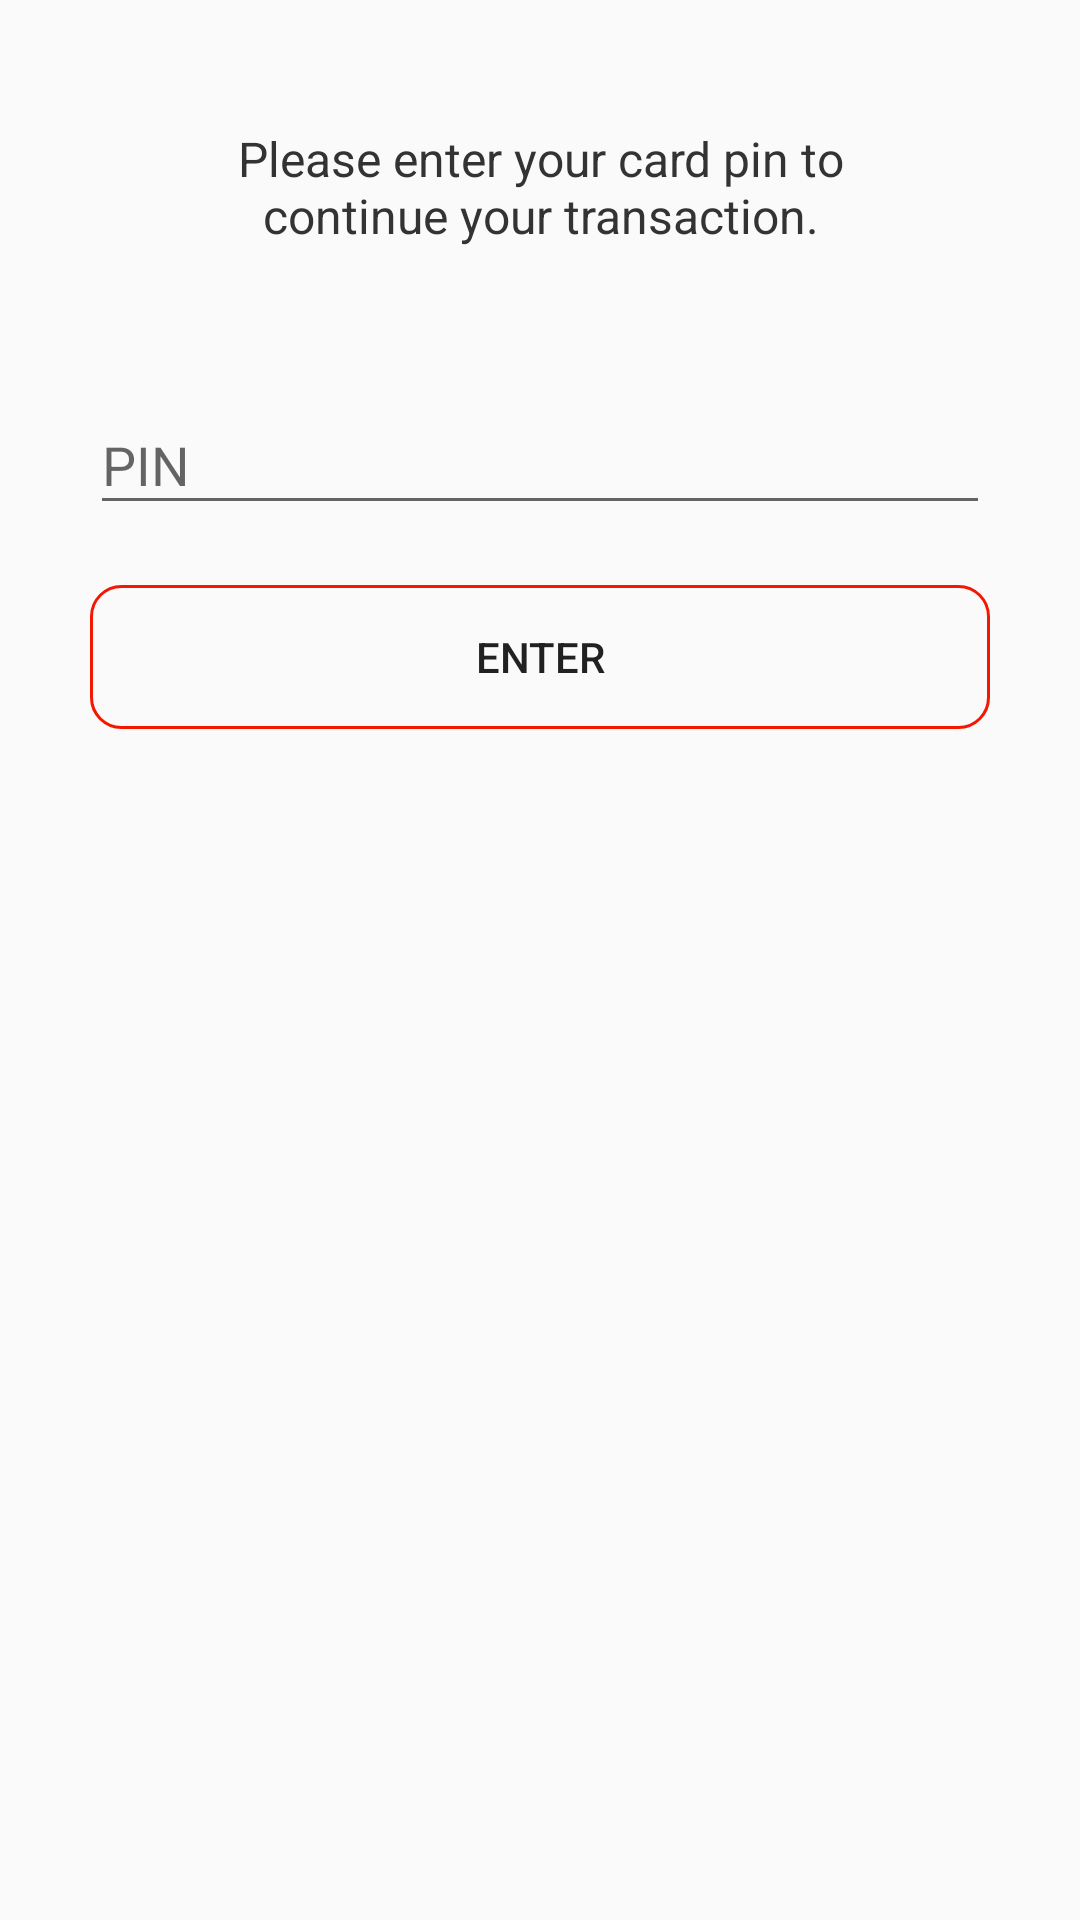

The Android layout XML behind this screen, and the referenced resources:
<!-- AndroidManifest.xml: application theme AppTheme -->
<!-- res/layout/fragment_pin.xml -->
<?xml version="1.0" encoding="utf-8"?>
<FrameLayout xmlns:android="http://schemas.android.com/apk/res/android"
    xmlns:tools="http://schemas.android.com/tools"
    android:layout_width="match_parent"
    android:layout_height="match_parent"
    tools:context=".RaveClasses.PinFragment">

    <include layout="@layout/pin_layout"/>

</FrameLayout>
<!-- res/layout/pin_layout.xml (included above) -->
<?xml version="1.0" encoding="utf-8"?>
<LinearLayout xmlns:android="http://schemas.android.com/apk/res/android"
    android:orientation="vertical" android:layout_width="match_parent"
    android:gravity="center"
    android:layout_height="wrap_content">

    <View
        android:layout_width="match_parent"
        android:layout_marginBottom="20dp"
        android:layout_height="2dp"
        style="?PinHeaderStyle"
        />

    <TextView
        android:layout_width="match_parent"
        android:layout_height="wrap_content"
        android:gravity="center"
        android:layout_marginLeft="30dp"
        android:padding="20dp"
        android:textColor="#333333"
        android:textSize="16sp"
        android:layout_marginRight="30dp"
        android:layout_marginBottom="20dp"
        android:text="@string/please_enter_your_card_pin_nto_continue_your_transaction"/>

    <com.google.android.material.textfield.TextInputLayout
        android:layout_width="match_parent"
        android:id="@+id/rave_pinTil"
        android:layout_marginBottom="20dp"
        android:layout_marginLeft="30dp"
        android:layout_marginRight="30dp"
        android:layout_height="wrap_content">

        <com.google.android.material.textfield.TextInputEditText
            android:layout_width="match_parent"
            android:layout_height="wrap_content"
            android:hint="@string/pin"
            android:inputType="numberPassword"
            android:drawableLeft="@drawable/ic_lock_outline_black_24dp"
            android:drawableStart="@drawable/ic_lock_outline_black_24dp"
            android:drawablePadding="7dp"
            android:maxLength="4"
            android:id="@+id/rave_pinEv"
            />

    </com.google.android.material.textfield.TextInputLayout>

    <Button
        android:id="@+id/rave_pinButton"
        style="@style/Widget.AppCompat.Button.Borderless"
        android:layout_width="match_parent"
        android:layout_height="wrap_content"
        android:layout_marginStart="30dp"
        android:layout_marginLeft="30dp"
        android:layout_marginEnd="30dp"
        android:layout_marginRight="30dp"
        android:layout_marginBottom="30dp"
        android:background="@drawable/red_ring"
        android:text="@string/enter" />


</LinearLayout>
<!-- resources referenced by this layout -->
<resources>
  <!-- drawable red_ring (drawable) -->
  <?xml version="1.0" encoding="utf-8"?>
  <layer-list xmlns:android="http://schemas.android.com/apk/res/android" >
  <item>
      <shape
          android:shape="rectangle">
          <solid
              android:color="#00FFFFFF"/>
  
          <stroke
              android:color="@color/colorPrimary"
              android:width="1dp"/>
          <corners
              android:radius="10dp"/>
      </shape>
  </item>
  </layer-list>
  <string name="enter">ENTER</string>
  <string name="pin">PIN</string>
  <string name="please_enter_your_card_pin_nto_continue_your_transaction">Please enter your card pin  to continue your transaction.</string>
  <style name="AppTheme" parent="Theme.AppCompat.Light.DarkActionBar">
          
          <item name="colorPrimary">@color/colorPrimary</item>
          <item name="colorPrimaryDark">@color/colorPrimaryDark</item>
          <item name="colorAccent">@color/colorAccent</item>
      </style>
  <color name="colorPrimary">#F41702</color>
  <color name="colorPrimaryDark">#B01000</color>
  <color name="colorAccent">#FFFFFF</color>
</resources>
